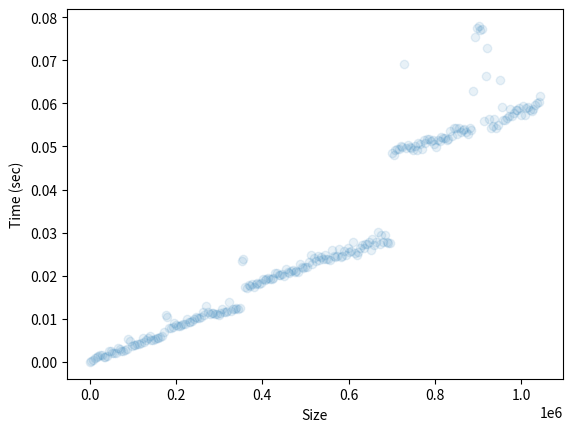

Python code for this plot: (Note: this script raises an exception after producing the figure.)
# TODO: this is a test, refactor me into a program or a notebook
import hashlib
import os
import time
import matplotlib.pyplot as plt
import base64

collision = 0
for _ in range(1000):
    lookup_table = {}
    for _ in range(16):
        random_binary = os.urandom(16)
        result = hashlib.md5(random_binary).digest()
        result = result[:1]
        if result not in lookup_table:
            lookup_table[result] = random_binary
        else:
            collision += 1
            break

def dict_size(size):
    start = time.time()
    dict = {}
    for i in range(size):
        if i in dict:
            print("HIT")
        else:
            dict[i] = 0

    return time.time() - start

def main(bit_range):
    start = time.time()
    collision_count = 0
    # Each space_size counts for 4 bits, hence we have
    space_size = bit_range//4
    for _ in range(100):
        lookup_table = {}
        # Searching half the sqrt of the space for collision
        # sqrt(2**bit_range) = 2**(bit_range//2)
        for _ in range(2**(bit_range//2)):
            random_binary = os.urandom(16)
            result = hashlib.md5(random_binary).hexdigest()
            result = result[:space_size]
            if result in lookup_table:
                collision_count += 1
                break
            else:
                lookup_table[result] = random_binary

    return time.time() - start, collision_count


x = []
y = []
y1 = []
y2 = []
for i in range(0, 2**20, 2**12):
    performance = dict_size(i)
    x.append(i)
    y.append(performance)

plt.scatter(x, y, alpha=0.1)
plt.xlabel("Size")
plt.ylabel("Time (sec)")
plt.show()

_, ax1 = plt.subplots()
plt.xlabel("Size")
plt.ylabel("Time (sec)")
ax1.scatter(x, y1)
ax2 = ax1.twinx()
ax2.bar(x, y2, align='center', alpha=0.5, color='red')
ax2.set_ylabel("Collision rate (%)", color='red')
ax2.set_ylim([0, 100])

plt.show()

def get_uid(text):
    result = hashlib.md5(text.encode()).digest()
    result = base64.b64encode(result)
    return result[:4]


uid = get_uid("my text")
print(uid)

for _ in range(4096):
    text = os.urandom(16)
    uid = get_uid(text)
    if uid in lookup_table:
        print("Collision detected")
    else:
        lookup_table[uid] = text
